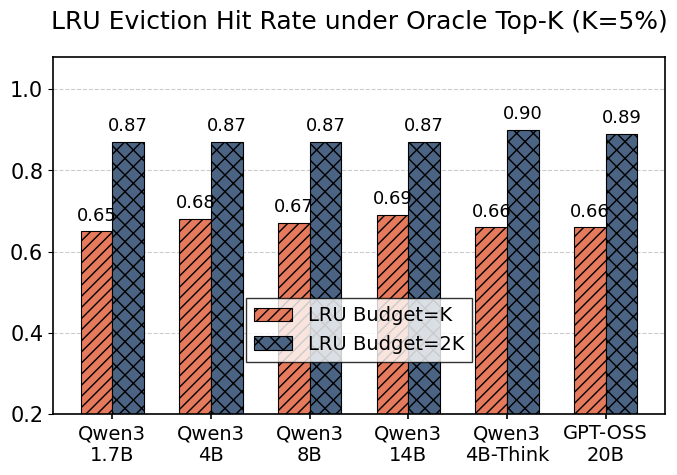

Source code (Python): (Note: this script raises an exception after producing the figure.)
import matplotlib.pyplot as plt
import numpy as np

# 1. 准备数据 (保持不变)
labels = ['Qwen3\n1.7B', 'Qwen3\n4B', 'Qwen3\n8B', 'Qwen3\n14B', 'Qwen3\n4B-Think', 'GPT-OSS\n20B']
lru_budget_k = [0.65, 0.68, 0.67, 0.69, 0.66, 0.66]
lru_budget_2k = [0.87, 0.87, 0.87, 0.87, 0.90, 0.89]

# 2. 设置学术风格 (字体增大，移除默认加粗倾向)
plt.rcParams['font.family'] = 'sans-serif'
plt.rcParams['font.sans-serif'] = ['Arial', 'DejaVu Sans']
plt.rcParams['axes.linewidth'] = 1.2       # 稍微增加坐标轴线宽以匹配大字体
plt.rcParams['xtick.major.width'] = 1.2
plt.rcParams['font.size'] = 15             

fig, ax = plt.subplots(figsize=(7, 5), dpi=640)

x = np.arange(len(labels))
width = 0.32

# 4. 绘制柱状图 (保持不变：斜线 和 其他图案)
rects1 = ax.bar(x - width/2, lru_budget_k, width, 
                label='LRU Budget=K', color='#E57A5D', edgecolor='black', linewidth=0.8,
                hatch='///') # 斜线背景

rects2 = ax.bar(x + width/2, lru_budget_2k, width, 
                label='LRU Budget=2K', color='#4B6483', edgecolor='black', linewidth=0.8,
                hatch='xx')  # 其他图案(交叉)

# 5. 添加数值标签 (Auto-labeling)
def autolabel(rects):
    for rect in rects:
        height = rect.get_height()
        ax.annotate(f'{height:.2f}',
                    xy=(rect.get_x() + rect.get_width() / 2, height),
                    xytext=(0, 5),  # 稍微增加垂直偏移量适应大字体
                    textcoords="offset points",
                    ha='center', va='bottom',
                    # 【修改点2：字体变大，且改为正常粗细 (normal)】
                    fontsize=13, fontweight='normal') 

autolabel(rects1)
autolabel(rects2)

# 6. 调整坐标轴和标题
# 【修改点3：标题字体更大，且不加粗】
ax.set_title('LRU Eviction Hit Rate under Oracle Top-K (K=5%)', 
             fontsize=18, fontweight='normal', pad=20)

ax.set_xticks(x)
# 【修改点4：X轴标签字体增大】
ax.set_xticklabels(labels, fontsize=14) 
ax.set_ylim(0.2, 1.08) # 稍微增加Y轴上限，防止大号数字顶格

# Y轴网格线
ax.yaxis.grid(True, linestyle='--', which='major', color='grey', alpha=0.4)
ax.set_axisbelow(True)

# 7. 图例设置
ax.legend(loc='lower center', 
          bbox_to_anchor=(0.5, 0.12),
          ncol=1, frameon=True, edgecolor='black', fancybox=False,
          # 【修改点5：图例字体增大】
          fontsize=14) 

plt.tight_layout()

# 显示或保存
plt.savefig('analysis/hit-rate-all-models.pdf', format='pdf', bbox_inches='tight')